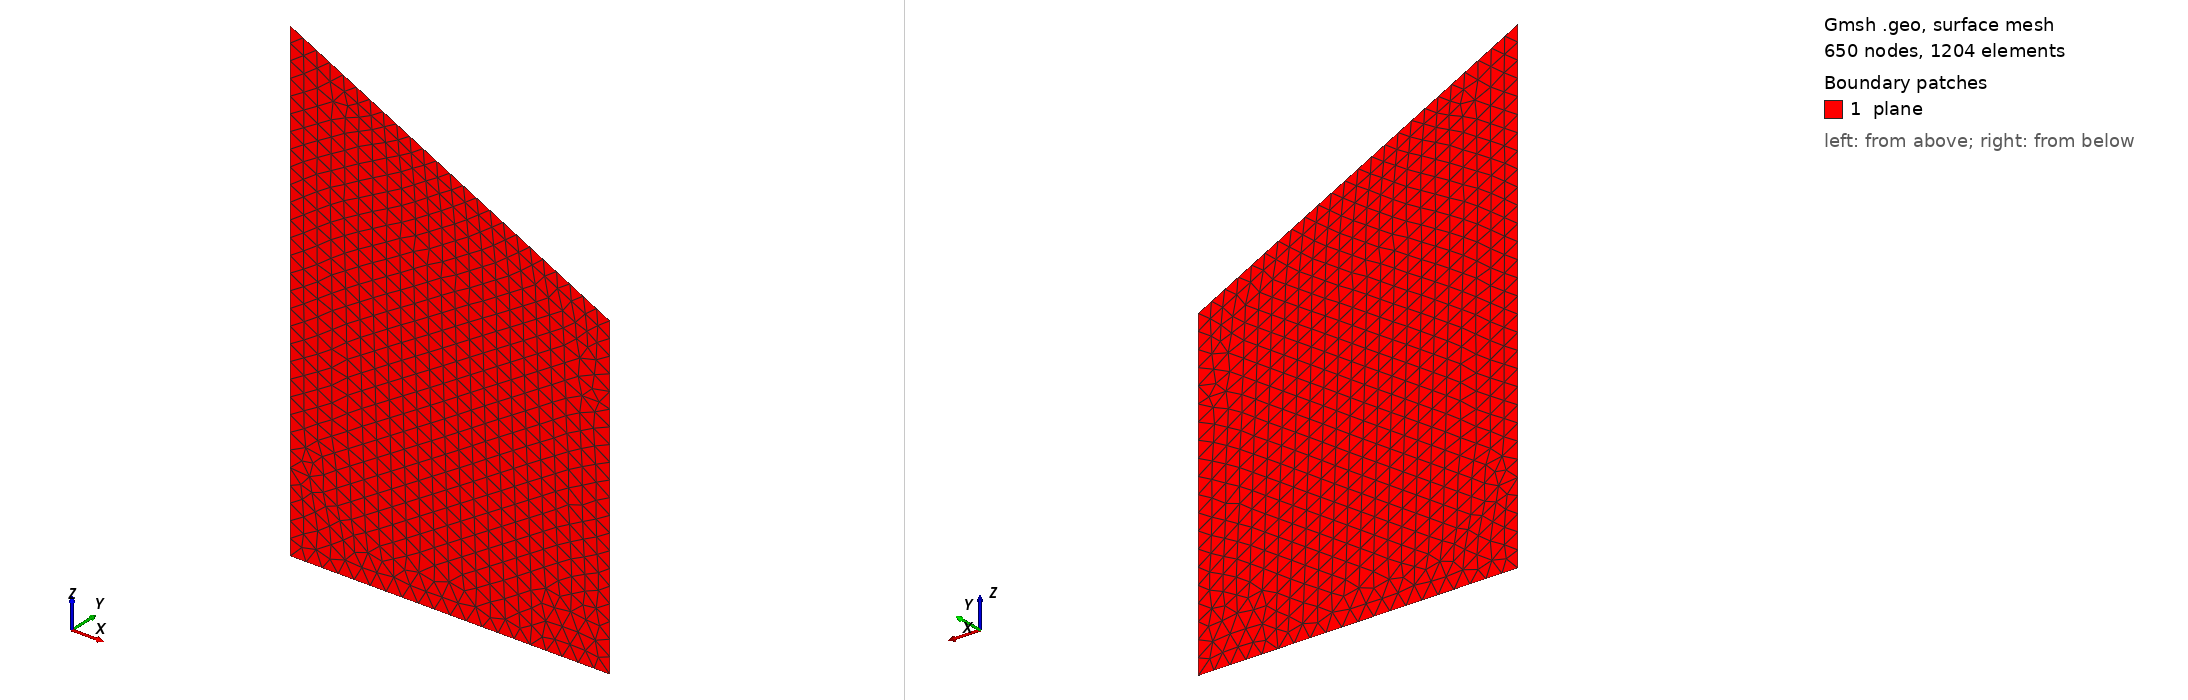

Gmsh geometry script, surface-meshed: 650 nodes, 1204 surface elements. Boundary patches (legend numbers): 1 plane. Left view from above one corner, right view from below the opposite corner. Legend entries are the model's physical surfaces. The drawing asked Gmsh for element sizes between 1% and 20% of the model's largest extent; the script's own settings can give other sizes.

=== slope_xz_1x1.5.geo (drawn) ===
ChL=0.05;
// Default 2d algo (1) snd MeshAdapt (4) produce nonsymetric mesh
// Delaunay (5) produce symmetric mesh
Mesh.Algorithm=5;

Point(1) = {0,  0,  0,      ChL};
Point(2) = {0,  0,  1.5,    ChL};
Point(3) = {0.5,0,  1.25,    ChL};
Point(4) = {1,  0,  1,      ChL};
Point(5) = {1,  0,  0,      ChL};

Line(1) = {1, 5};
Line(2) = {5, 4};
Line(3) = {4, 3};
Line(4) = {3, 2};
Line(5) = {2, 1};

Line Loop(6) = {1, 2, 3, 4, 5};

Plane Surface(6) = {6};
Physical Surface("plane") = {6};

Physical Line(".bottom") = {1};
Physical Line(".right") = {2};
Physical Line(".top_right") = {3};
Physical Line(".top_left") = {4};
Physical Line(".left") = {5};
